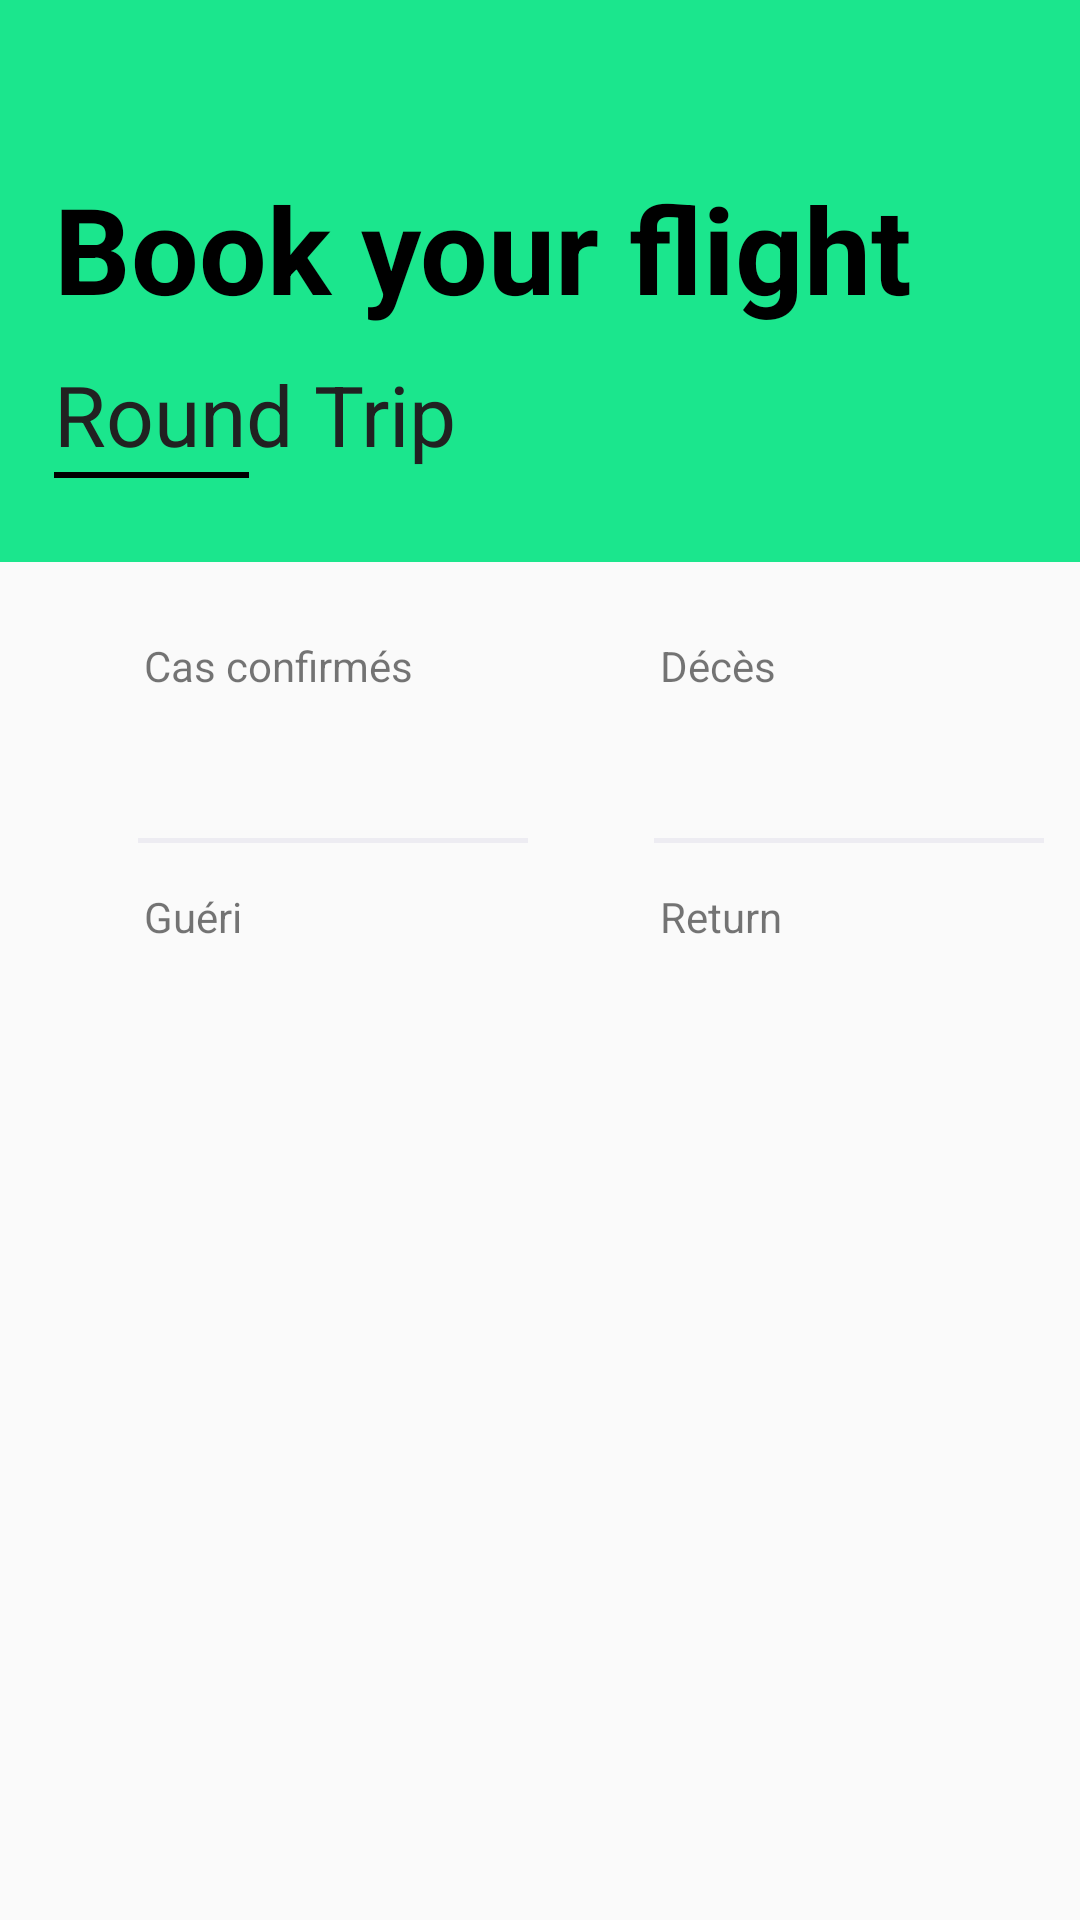

This screen was rendered from an Android layout file. Write that file and the resources it references.
<!-- AndroidManifest.xml: application theme AppTheme -->
<!-- res/layout/text.xml -->
<?xml version="1.0" encoding="utf-8"?>
<LinearLayout xmlns:android="http://schemas.android.com/apk/res/android"
    xmlns:app="http://schemas.android.com/apk/res-auto"
    xmlns:tools="http://schemas.android.com/tools"
    android:layout_width="match_parent"
    android:layout_height="match_parent"
    android:orientation="vertical"
    >


    <FrameLayout
        android:layout_width="match_parent"
        android:layout_height="wrap_content"
        android:background="#1be68d">

        <ImageView
            android:layout_width="wrap_content"
            android:layout_height="180dp"
            android:src="@drawable/back" />

        <LinearLayout
            android:layout_width="match_parent"
            android:layout_height="180dp">


        </LinearLayout>

        <LinearLayout
            android:layout_width="match_parent"
            android:layout_height="wrap_content"
            android:orientation="vertical"
            android:paddingBottom="28dp">

            <include layout="@layout/toolbar_main" />


            <TextView
                android:layout_width="match_parent"
                android:layout_height="wrap_content"
                android:layout_marginLeft="18dp"
                android:text="Book your flight"
                android:textColor="#000"
                android:textStyle="bold"
                android:textSize="40dp" />

            <LinearLayout
                android:layout_width="match_parent"
                android:layout_height="wrap_content"
                android:layout_marginLeft="18dp"
                android:layout_marginTop="10dp"
                android:orientation="horizontal">

                <LinearLayout
                    android:id="@+id/linear1"
                    android:layout_width="0dp"
                    android:layout_height="40dp"
                    android:layout_weight="1"
                    android:orientation="vertical">

                    <TextView
                        android:id="@+id/text_roundtrip"
                        android:layout_width="wrap_content"
                        android:layout_height="wrap_content"
                        android:layout_weight="1"
                        android:text="Round Trip"
                        android:textColor="@color/primary_text"
                        android:textSize="28dp" />

                    <LinearLayout
                        android:id="@+id/line11"
                        android:layout_width="65dp"
                        android:layout_height="2dp"
                        android:background="#000"
                        android:visibility="visible"
                        android:orientation="vertical" />
                </LinearLayout>

                <LinearLayout
                    android:id="@+id/linear2"
                    android:layout_width="0dp"
                    android:layout_height="wrap_content"
                    android:layout_weight="1"
                    android:orientation="vertical">



                    <LinearLayout
                        android:id="@+id/line22"
                        android:orientation="vertical"
                        android:visibility="invisible"
                        android:layout_marginLeft="4dp"
                        android:layout_width="65dp"
                        android:layout_height="2dp"
                        android:background="#000" />

                </LinearLayout>

            </LinearLayout>

        </LinearLayout>

    </FrameLayout>

    <LinearLayout
        android:layout_width="match_parent"
        android:layout_height="wrap_content"
        android:layout_marginTop="25dp"
        android:orientation="horizontal"
        android:paddingLeft="16dp">

        <LinearLayout
            android:layout_width="0dp"
            android:layout_height="wrap_content"
            android:layout_weight="1"
            android:orientation="vertical">

            <TextView
                android:layout_width="wrap_content"
                android:layout_height="wrap_content"
                android:layout_marginBottom="9dp"
                android:layout_marginLeft="32dp"
                android:text="Cas confirmés" />



            <TextView
                android:id="@+id/txtCas"
                android:layout_width="150dp"
                android:layout_height="wrap_content"
                android:layout_marginBottom="20dp"
                android:background="@android:color/transparent"
                android:drawablePadding="14dp"

                />

            <View
                android:layout_width="130dp"
                android:layout_height="1.5dp"
                android:layout_marginBottom="15dp"
                android:layout_marginLeft="30dp"
                android:background="#edecf2" />

            <TextView
                android:layout_width="wrap_content"
                android:layout_height="wrap_content"
                android:layout_marginBottom="9dp"
                android:layout_marginLeft="32dp"
                android:text="Guéri" />

            <TextView
                android:id="@+id/txtGueri"
                android:layout_width="150dp"
                android:layout_height="wrap_content"
                android:layout_marginBottom="20dp"
                android:background="@android:color/transparent"
                android:drawablePadding="14dp"/>


        </LinearLayout>

        <LinearLayout
            android:layout_width="0dp"
            android:layout_height="wrap_content"
            android:layout_weight="1"
            android:orientation="vertical">

            <TextView
                android:layout_width="wrap_content"
                android:layout_height="wrap_content"
                android:layout_marginBottom="9dp"
                android:layout_marginLeft="32dp"
                android:text="Décès" />

            <TextView
                android:id="@+id/txtDeces"
                android:layout_width="150dp"
                android:layout_height="wrap_content"
                android:layout_marginBottom="20dp"
                android:background="@android:color/transparent"
                android:drawablePadding="14dp"
                />

            <View
                android:layout_width="130dp"
                android:layout_height="1.5dp"
                android:layout_marginBottom="15dp"
                android:layout_marginLeft="30dp"
                android:background="#edecf2" />

            <TextView
                android:layout_width="wrap_content"
                android:layout_height="wrap_content"
                android:layout_marginBottom="9dp"
                android:layout_marginLeft="32dp"
                android:text="Return" />

            <TextView
                android:id="@+id/txtdata2"
                android:layout_width="150dp"
                android:layout_height="wrap_content"
                android:layout_marginBottom="20dp"
                android:background="@android:color/transparent"
                android:drawablePadding="14dp" />



        </LinearLayout>
    </LinearLayout>

    <LinearLayout
        android:layout_width="match_parent"
        android:layout_height="match_parent"
        android:layout_gravity="bottom"
        android:gravity="bottom"
        android:orientation="vertical">

        <LinearLayout
            android:layout_width="wrap_content"
            android:layout_height="wrap_content"
            android:layout_gravity="bottom|right"
            android:orientation="vertical"
            android:paddingBottom="25dp"
            android:paddingLeft="35dp"
            android:paddingRight="25dp"
            android:paddingTop="30dp">

            <ImageView
                android:id="@+id/btn1"
                android:layout_width="20dp"
                android:layout_height="wrap_content"
                android:layout_marginRight="10dp"
                 />

        </LinearLayout>
    </LinearLayout>

</LinearLayout>
<!-- res/layout/toolbar_main.xml (included above) -->
<?xml version="1.0" encoding="utf-8"?>
<LinearLayout
    xmlns:android="http://schemas.android.com/apk/res/android"
    android:layout_width="match_parent"
    android:layout_height="wrap_content">

    <androidx.appcompat.widget.Toolbar
        android:layout_width="match_parent"
        android:layout_height="wrap_content"
        >

        <ImageView
            android:id="@+id/back"
            android:layout_width="25dp"
            android:layout_height="25dp"
            android:layout_marginRight="5dp"
            android:src="@drawable/baseline_keyboard_backspace_black_24"/>



    </androidx.appcompat.widget.Toolbar>

</LinearLayout>
<!-- resources referenced by this layout -->
<resources>
  <color name="primary_text">#212121</color>
  <style name="AppTheme" parent="Theme.AppCompat.Light.NoActionBar">
          
          <item name="colorPrimary">@color/colorPrimary</item>
          <item name="colorPrimaryDark">@color/colorPrimaryDark</item>
          <item name="colorAccent">@color/colorAccent</item>
      </style>
  <color name="colorPrimary">#009688</color>
  <color name="colorPrimaryDark">#00796B</color>
  <color name="colorAccent">#009688</color>
</resources>
